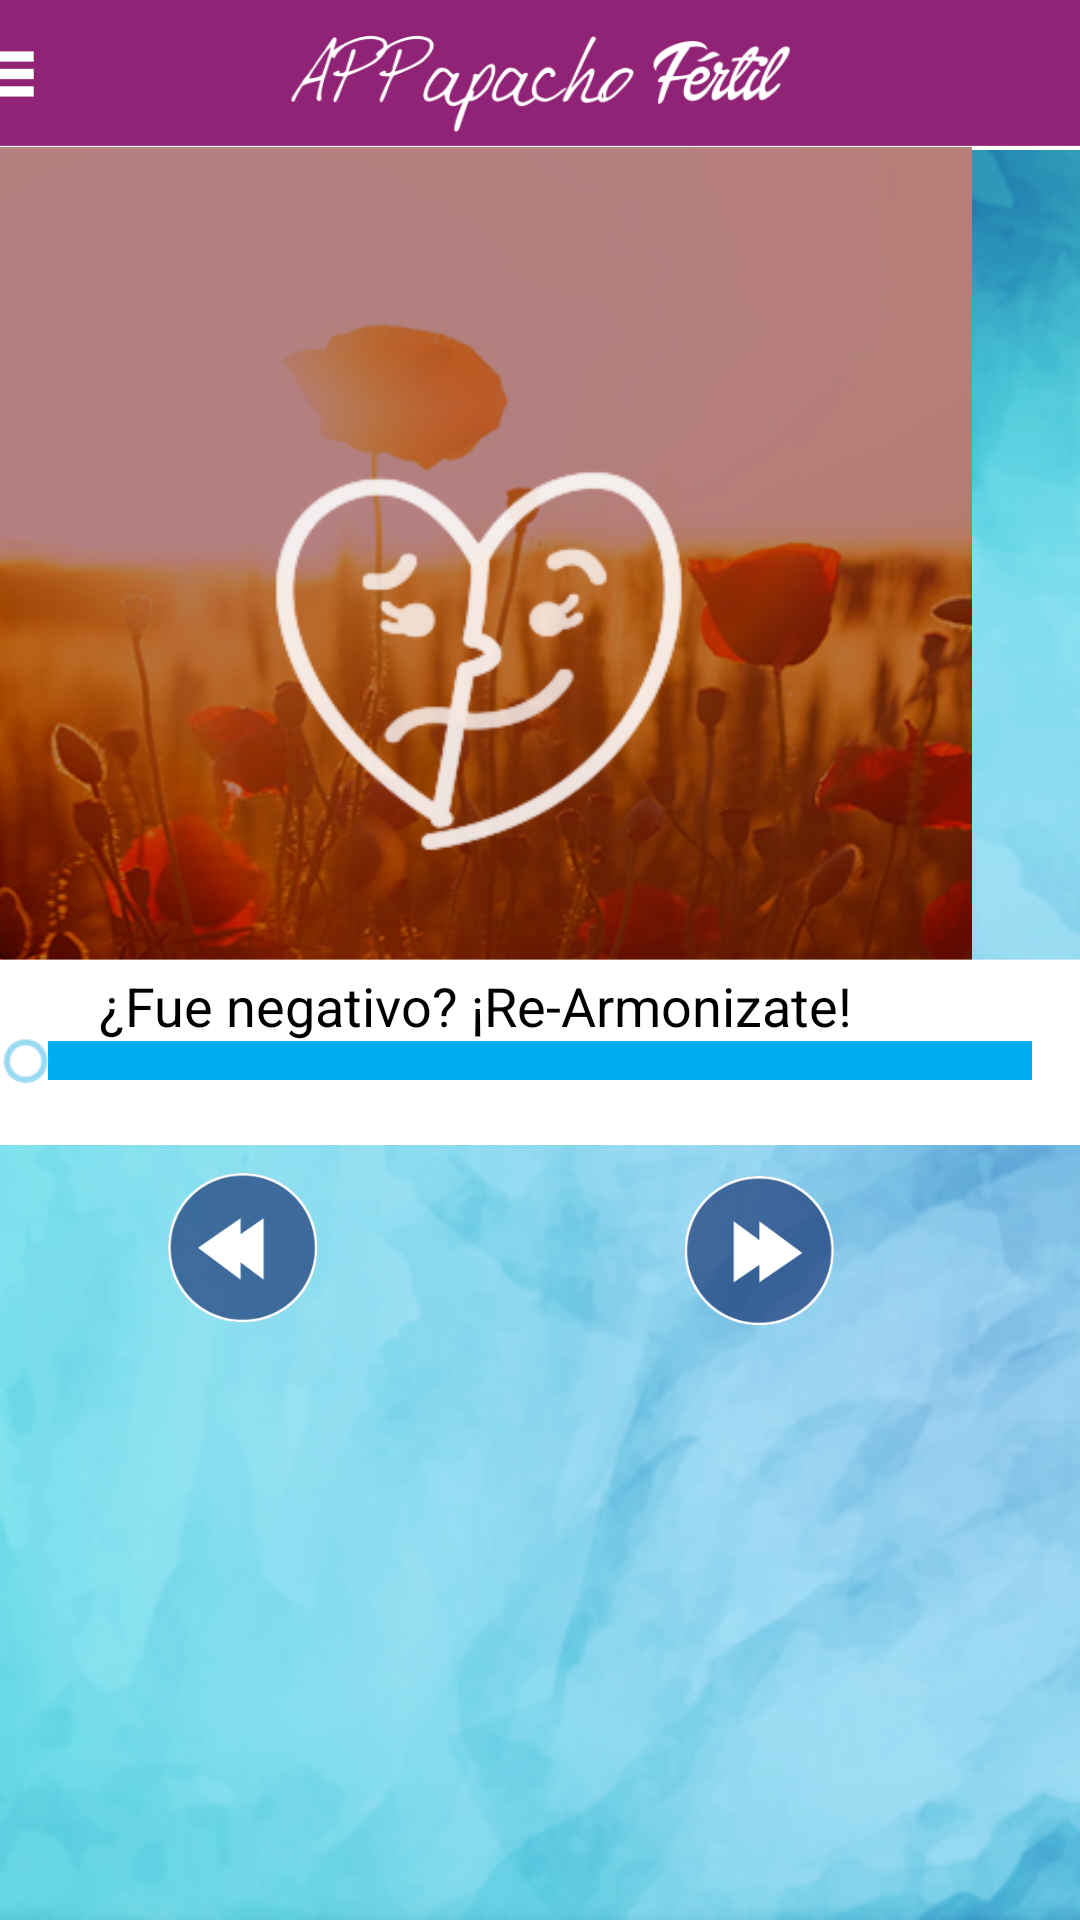

Produce the Android XML layout that renders to this screen, including the resource entries it uses.
<!-- AndroidManifest.xml: application theme CustomActionBarTheme -->
<!-- res/layout/reproductor1.xml -->
<AbsoluteLayout xmlns:android="http://schemas.android.com/apk/res/android"
    xmlns:tools="http://schemas.android.com/tools"
    android:layout_width="match_parent"
    android:layout_height="match_parent"
    android:background="@drawable/bg" >

    <Button
        android:id="@+id/btn"
        android:layout_width="fill_parent"
        android:layout_height="50dp"
        android:layout_marginTop="0dp"
        android:background="@drawable/barra" />

    <Button
        android:id="@+id/btn2"
        android:layout_width="50dp"
        android:layout_height="50dp"
        android:layout_marginRight="47dp"
        android:layout_x="228dp"
        android:layout_y="392dp"
        android:background="@drawable/btn_1" />

    <Button
        android:id="@+id/btn1"
        android:layout_width="50dp"
        android:layout_height="50dp"
        android:layout_marginBottom="20dp"
        android:layout_marginLeft="53dp"
        android:layout_x="56dp"
        android:layout_y="391dp"
        android:background="@drawable/btn_2" />

    <Button
        android:id="@+id/btn3"
        android:layout_width="50dp"
        android:layout_height="50dp"
        android:layout_x="138dp"
        android:layout_y="392dp"
        android:background="@drawable/play1" />

    <ImageView
        android:id="@+id/imageView1"
        android:layout_width="328dp"
        android:layout_height="370dp"
        android:layout_marginTop="19dp"
        android:layout_x="-4dp"
        android:layout_y="1dp"
        android:src="@drawable/b2"
        android:thumb="@drawable/advance" />

    <ImageView
        android:id="@+id/imageView2"
        android:layout_width="wrap_content"
        android:layout_height="145dp"
        android:layout_x="0dp"
        android:layout_y="278dp"
        android:src="@drawable/white" />

    <SeekBar
        android:id="@+id/seekBar1"
        android:layout_width="match_parent"
        android:layout_height="wrap_content"
        android:layout_x="0dp"
        android:layout_y="345dp"
        android:progressDrawable="@color/azul"
        android:thumb="@drawable/advance" />

    <TextView
        android:id="@+id/textView1"
        android:layout_width="wrap_content"
        android:layout_height="wrap_content"
        android:layout_x="33dp"
        android:layout_y="323dp"
        android:text="@string/med2"
        android:textAppearance="?android:attr/textAppearanceMedium" />

</AbsoluteLayout>
<!-- resources referenced by this layout -->
<resources>
  <color name="azul">#00adf2</color>
  <!-- drawable advance: png bitmap (drawable-xhdpi, 1836 bytes) -->
  <!-- drawable b2: png bitmap (drawable-hdpi, 140978 bytes) -->
  <!-- drawable barra: png bitmap (drawable-hdpi, 20607 bytes) -->
  <!-- drawable bg: png bitmap (drawable-xhdpi, 651668 bytes) -->
  <!-- drawable btn_1: png bitmap (drawable-xhdpi, 10092 bytes) -->
  <!-- drawable btn_2: png bitmap (drawable-xhdpi, 10286 bytes) -->
  <!-- drawable white: png bitmap (drawable-xhdpi, 1887 bytes) -->
  <string name="med2">¿Fue negativo? ¡Re-Armonizate!</string>
  <style name="CustomActionBarTheme" parent="@android:style/Theme.Holo.Light.DarkActionBar">
  
          <item name="android:actionBarStyle">@style/MyActionBar</item>
      </style>
  <style name="MyActionBar" parent="@android:style/Widget.Holo.Light.ActionBar.Solid.Inverse">
          <item name="android:background">@drawable/barra_bg</item>
           <item name="android:text">@string/app_name</item>
      </style>
  <!-- drawable barra_bg: png bitmap (drawable-hdpi, 48762 bytes) -->
  <string name="app_name">Appapacho Fertil</string>
</resources>
